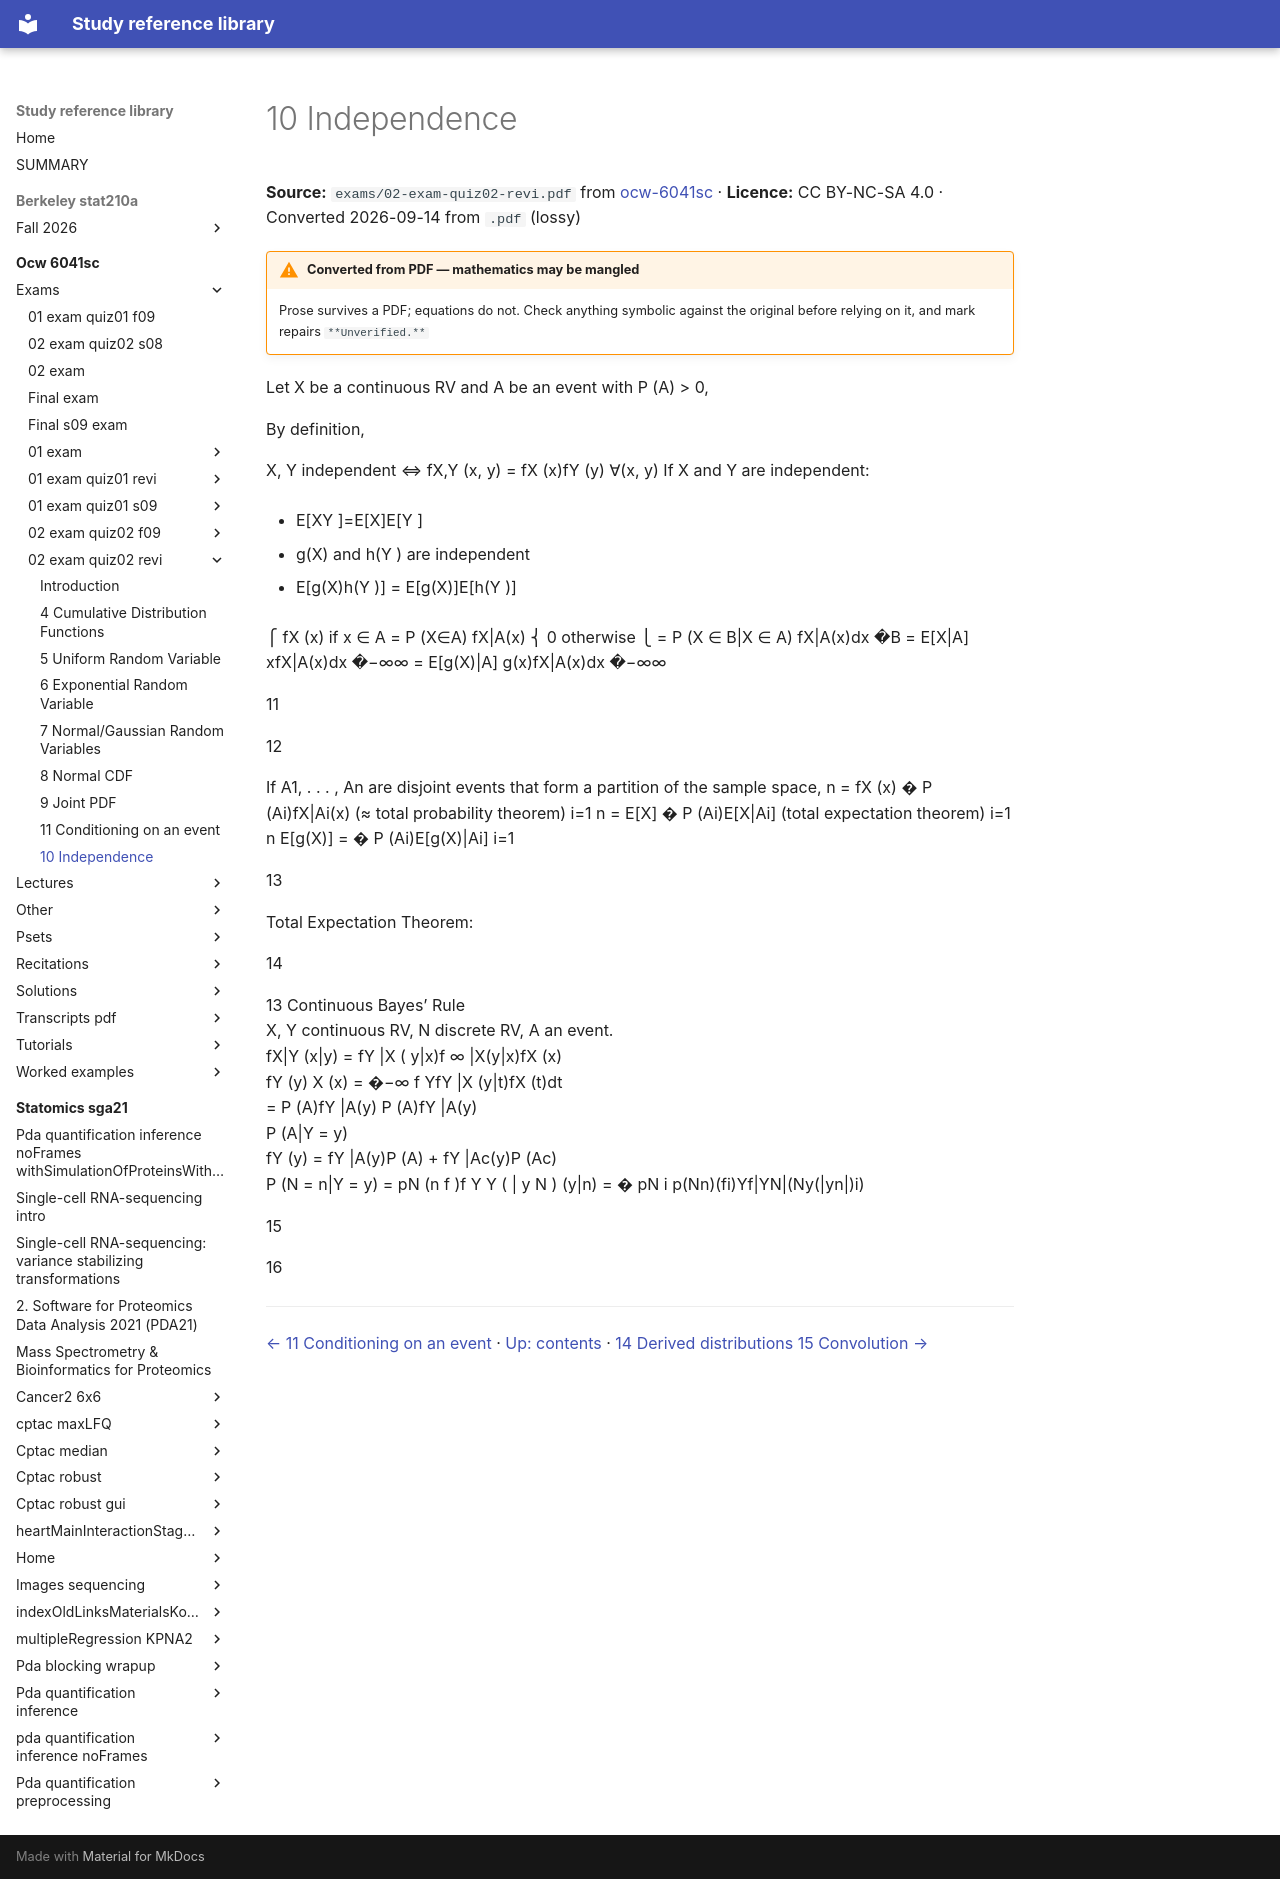

repository: Claptar/knowledge-base-library · page: ocw-6041sc/exams/02-exam-quiz02-revi/09-10-independence/index.html · generator: mkdocs

---
title: 10 Independence
source: https://ocw.mit.edu/courses/6-041sc-probabilistic-systems-analysis-and-applied-probability-fall-2013/
source_file: sources/ocw-6041sc/exams/02-exam-quiz02-revi.pdf
licence: CC BY-NC-SA 4.0
route: pdf
fidelity: lossy
converted: '2026-09-14'
---

# 10 Independence

**Source:** `exams/02-exam-quiz02-revi.pdf` from [ocw-6041sc](https://ocw.mit.edu/courses/6-041sc-probabilistic-systems-analysis-and-applied-probability-fall-2013/) · **Licence:** CC BY-NC-SA 4.0 · Converted 2026-09-14 from `.pdf` (lossy)

!!! warning "Converted from PDF — mathematics may be mangled"
    Prose survives a PDF; equations do not. Check anything symbolic against the
    original before relying on it, and mark repairs `**Unverified.**`

Let X be a continuous RV and A be an event with P (A) > 0,

By definition,

X, Y independent ⇔ fX,Y (x, y) = fX (x)fY (y) ∀(x, y) If X and Y are independent:

- E[XY ]=E[X]E[Y ]

- g(X) and h(Y ) are independent

- E[g(X)h(Y )] = E[g(X)]E[h(Y )]

⎧ fX (x) if x ∈ A = P (X∈A) fX|A(x) ⎨ 0 otherwise ⎩ = P (X ∈ B|X ∈ A) fX|A(x)dx �B = E[X|A] xfX|A(x)dx �−∞∞ = E[g(X)|A] g(x)fX|A(x)dx �−∞∞

11

12

If A1, . . . , An are disjoint events that form a partition of the sample space, n = fX (x) � P (Ai)fX|Ai(x) (≈ total probability theorem) i=1 n = E[X] � P (Ai)E[X|Ai] (total expectation theorem) i=1 n E[g(X)] = � P (Ai)E[g(X)|Ai] i=1

13

Total Expectation Theorem:


14


<!-- Start of picture text -->
13 Continuous Bayes’ Rule<br>X, Y continuous RV, N discrete RV, A an event.<br>fX|Y (x|y) = fY |X ( y|x)f ∞ |X(y|x)fX (x)<br>fY (y) X (x) = �−∞ f YfY |X (y|t)fX (t)dt<br>= P (A)fY |A(y) P (A)fY |A(y)<br>P (A|Y = y)<br>fY (y) = fY |A(y)P (A) + fY |Ac(y)P (Ac)<br>P (N = n|Y = y) = pN (n f )f Y Y ( | y N ) (y|n) = � pN i p(Nn)(fi)Yf|YN|(Ny(|yn|)i)<br><!-- End of picture text -->

15

16

---

[← 11 Conditioning on an event](08-11-conditioning-on-an-event.md) · [Up: contents](index.md) · [14 Derived distributions 15 Convolution →](10-14-derived-distributions-15-convolution.md)
